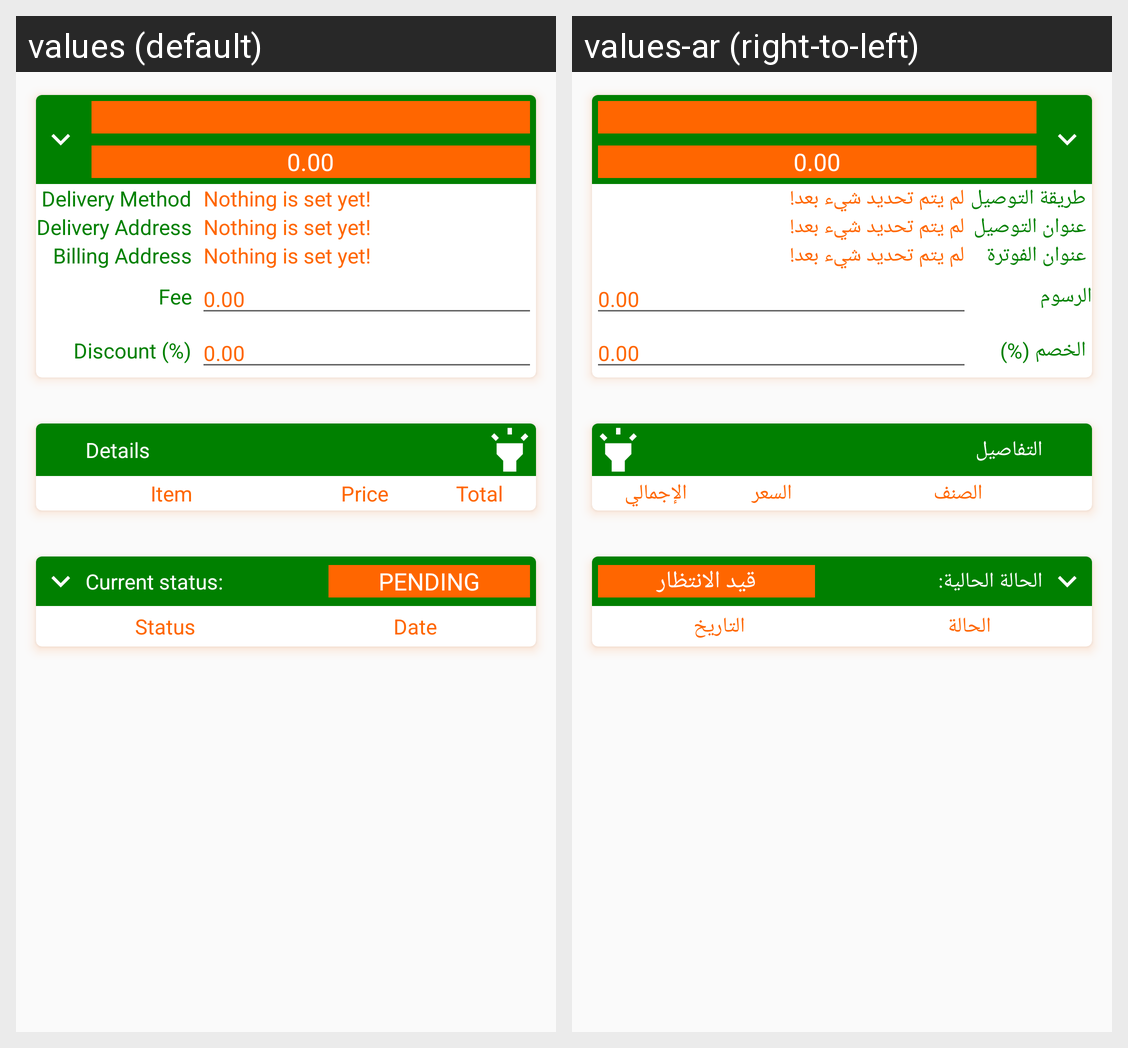

The same Android screen rendered under two of its app's locales, left to right. List the strings drawn on it with the default value and each locale's translation.
Android screen res/layout/fragment_sell.xml rendered under 2 locales, left to right: values (default), values-ar (right-to-left). Device: Nexus 5 (rendered at 1080×1920; each locale shown at half size, 540×960, under a caption strip naming it); theme AppTheme.
Strings drawn on this screen, with the default value and each locale's value (text and hints the layout hard-codes, and strings that could not be matched under every locale, appear in the picture but are not listed):

_0_00
  values: 0.00
  values-ar: 0.00  [not translated; the default value is used]

delivery_method_label
  values: Delivery Method
  values-ar: طريقة التوصيل

nothing_is_set_yet
  values: Nothing is set yet!
  values-ar: لم يتم تحديد شيء بعد!

delivery_address_label
  values: Delivery Address
  values-ar: عنوان التوصيل

billing_address_label
  values: Billing Address
  values-ar: عنوان الفوترة

column_fee
  values: Fee
  values-ar: الرسوم

column_discount
  values: Discount (%)
  values-ar: الخصم (%)

details
  values: Details
  values-ar: التفاصيل

column_item
  values: Item
  values-ar: الصنف

column_price
  values: Price
  values-ar: السعر

column_total
  values: Total
  values-ar: الإجمالي

current_status
  values: Current status:
  values-ar: الحالة الحالية:

status_pending
  values: PENDING
  values-ar: قيد الانتظار

status
  values: Status
  values-ar: الحالة

date
  values: Date
  values-ar: التاريخ
